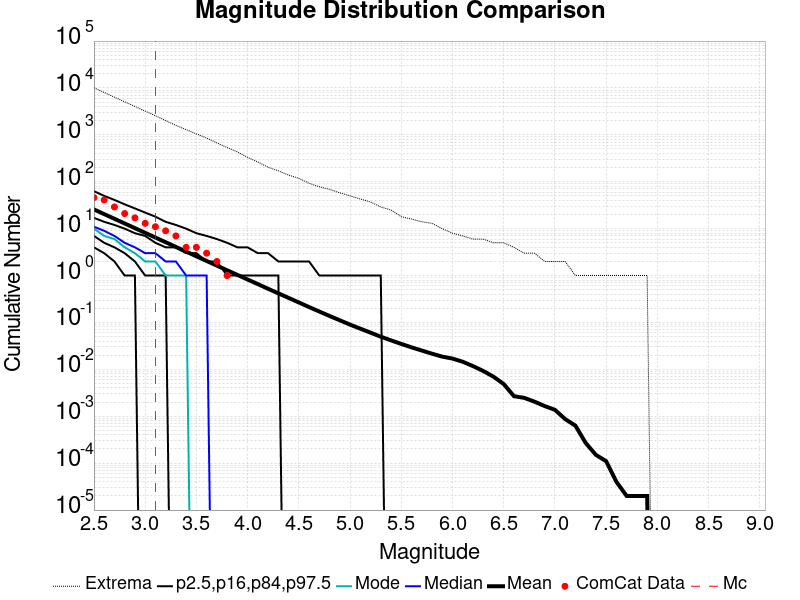

The file beside this chart, header and first rows:
Magnitude, ComCat Data, Simulation Mean, Simulation Median, Simulation Mode, Simulation Minimum, Simulation Maximum, 2.5 %-ile, 16 %-ile, 84 %-ile, 97.5 %-ile
2.5, 46.0, 25.72, 11.0, 10.0, 0.0, 10089, 4.0, 7.0, 17.0, 63.0
2.6, 41.0, 20.44, 9.0, 7.0, 0.0, 8011, 3.0, 5.0, 14.0, 50.0
2.7, 29.0, 16.24, 7.0, 6.0, 0.0, 6363, 2.0, 4.0, 12.0, 41.0
2.8, 21.0, 12.91, 5.0, 4.0, 0.0, 5062, 1.0, 3.0, 10.0, 33.0
2.9, 17.0, 10.26, 4.0, 3.0, 0.0, 4045, 1.0, 2.0, 8.0, 27.0
3.0, 13.0, 8.147, 3.0, 2.0, 0.0, 3207, 0.0, 1.0, 7.0, 22.0
3.1, 11.0, 6.468, 3.0, 2.0, 0.0, 2565, 0.0, 1.0, 5.0, 18.0
3.2, 9.0, 5.14, 2.0, 1.0, 0.0, 2019, 0.0, 1.0, 4.0, 14.0
3.3, 7.0, 4.08, 2.0, 1.0, 0.0, 1595, 0.0, 0.0, 4.0, 12.0
3.4, 4.0, 3.241, 1.0, 1.0, 0.0, 1292, 0.0, 0.0, 3.0, 10.0
3.5, 4.0, 2.576, 1.0, 0.0, 0.0, 1051, 0.0, 0.0, 3.0, 8.0
3.6, 3.0, 2.048, 1.0, 0.0, 0.0, 854.0, 0.0, 0.0, 2.0, 7.0
3.7, 2.0, 1.628, 0.0, 0.0, 0.0, 675.0, 0.0, 0.0, 2.0, 6.0
3.8, 1.0, 1.298, 0.0, 0.0, 0.0, 537.0, 0.0, 0.0, 1.0, 5.0
3.9, 0.0, 1.032, 0.0, 0.0, 0.0, 434.0, 0.0, 0.0, 1.0, 4.0
4.0, 0.0, 0.8236, 0.0, 0.0, 0.0, 331.0, 0.0, 0.0, 1.0, 4.0
4.1, 0.0, 0.6573, 0.0, 0.0, 0.0, 264.0, 0.0, 0.0, 1.0, 3.0
4.2, 0.0, 0.523, 0.0, 0.0, 0.0, 204.0, 0.0, 0.0, 1.0, 3.0
4.3, 0.0, 0.4175, 0.0, 0.0, 0.0, 171.0, 0.0, 0.0, 1.0, 2.0
4.4, 0.0, 0.3342, 0.0, 0.0, 0.0, 139.0, 0.0, 0.0, 0.0, 2.0
4.5, 0.0, 0.2671, 0.0, 0.0, 0.0, 118.0, 0.0, 0.0, 0.0, 2.0
4.6, 0.0, 0.2129, 0.0, 0.0, 0.0, 93.0, 0.0, 0.0, 0.0, 2.0
4.7, 0.0, 0.1712, 0.0, 0.0, 0.0, 78.0, 0.0, 0.0, 0.0, 1.0
4.8, 0.0, 0.1375, 0.0, 0.0, 0.0, 69.0, 0.0, 0.0, 0.0, 1.0
4.9, 0.0, 0.1113, 0.0, 0.0, 0.0, 58.0, 0.0, 0.0, 0.0, 1.0
5.0, 0.0, 0.08995, 0.0, 0.0, 0.0, 50.0, 0.0, 0.0, 0.0, 1.0
5.1, 0.0, 0.07372, 0.0, 0.0, 0.0, 43.0, 0.0, 0.0, 0.0, 1.0
5.2, 0.0, 0.06067, 0.0, 0.0, 0.0, 37.0, 0.0, 0.0, 0.0, 1.0
5.3, 0.0, 0.04969, 0.0, 0.0, 0.0, 29.0, 0.0, 0.0, 0.0, 1.0
5.4, 0.0, 0.04151, 0.0, 0.0, 0.0, 25.0, 0.0, 0.0, 0.0, 0.0
5.5, 0.0, 0.03487, 0.0, 0.0, 0.0, 18.0, 0.0, 0.0, 0.0, 0.0
5.6, 0.0, 0.02946, 0.0, 0.0, 0.0, 16.0, 0.0, 0.0, 0.0, 0.0
5.7, 0.0, 0.02523, 0.0, 0.0, 0.0, 14.0, 0.0, 0.0, 0.0, 0.0
5.8, 0.0, 0.02158, 0.0, 0.0, 0.0, 13.0, 0.0, 0.0, 0.0, 0.0
5.9, 0.0, 0.01868, 0.0, 0.0, 0.0, 10.0, 0.0, 0.0, 0.0, 0.0
6.0, 0.0, 0.01697, 0.0, 0.0, 0.0, 8.0, 0.0, 0.0, 0.0, 0.0
6.1, 0.0, 0.01454, 0.0, 0.0, 0.0, 7.0, 0.0, 0.0, 0.0, 0.0
6.2, 0.0, 0.01174, 0.0, 0.0, 0.0, 6.0, 0.0, 0.0, 0.0, 0.0
6.3, 0.0, 0.00924, 0.0, 0.0, 0.0, 6.0, 0.0, 0.0, 0.0, 0.0
6.4, 0.0, 0.00698, 0.0, 0.0, 0.0, 5.0, 0.0, 0.0, 0.0, 0.0
6.5, 0.0, 0.00487, 0.0, 0.0, 0.0, 5.0, 0.0, 0.0, 0.0, 0.0
6.6, 0.0, 0.00268, 0.0, 0.0, 0.0, 4.0, 0.0, 0.0, 0.0, 0.0
6.7, 0.0, 0.00247, 0.0, 0.0, 0.0, 3.0, 0.0, 0.0, 0.0, 0.0
6.8, 0.0, 0.00205, 0.0, 0.0, 0.0, 3.0, 0.0, 0.0, 0.0, 0.0
6.9, 0.0, 0.00165, 0.0, 0.0, 0.0, 2.0, 0.0, 0.0, 0.0, 0.0
7.0, 0.0, 0.00137, 0.0, 0.0, 0.0, 2.0, 0.0, 0.0, 0.0, 0.0
7.1, 0.0, 8.7E-4, 0.0, 0.0, 0.0, 2.0, 0.0, 0.0, 0.0, 0.0
7.2, 0.0, 6.3E-4, 0.0, 0.0, 0.0, 1.0, 0.0, 0.0, 0.0, 0.0
7.3, 0.0, 2.7E-4, 0.0, 0.0, 0.0, 1.0, 0.0, 0.0, 0.0, 0.0
7.4, 0.0, 1.5E-4, 0.0, 0.0, 0.0, 1.0, 0.0, 0.0, 0.0, 0.0
7.5, 0.0, 1.1E-4, 0.0, 0.0, 0.0, 1.0, 0.0, 0.0, 0.0, 0.0
7.6, 0.0, 4.0E-5, 0.0, 0.0, 0.0, 1.0, 0.0, 0.0, 0.0, 0.0
7.7, 0.0, 2.0E-5, 0.0, 0.0, 0.0, 1.0, 0.0, 0.0, 0.0, 0.0
7.8, 0.0, 2.0E-5, 0.0, 0.0, 0.0, 1.0, 0.0, 0.0, 0.0, 0.0
7.9, 0.0, 2.0E-5, 0.0, 0.0, 0.0, 1.0, 0.0, 0.0, 0.0, 0.0
8.0, 0.0, 0.0, 0.0, 0.0, 0.0, 0.0, 0.0, 0.0, 0.0, 0.0
8.1, 0.0, 0.0, 0.0, 0.0, 0.0, 0.0, 0.0, 0.0, 0.0, 0.0
8.2, 0.0, 0.0, 0.0, 0.0, 0.0, 0.0, 0.0, 0.0, 0.0, 0.0
8.3, 0.0, 0.0, 0.0, 0.0, 0.0, 0.0, 0.0, 0.0, 0.0, 0.0
8.4, 0.0, 0.0, 0.0, 0.0, 0.0, 0.0, 0.0, 0.0, 0.0, 0.0
... 6 more rows
